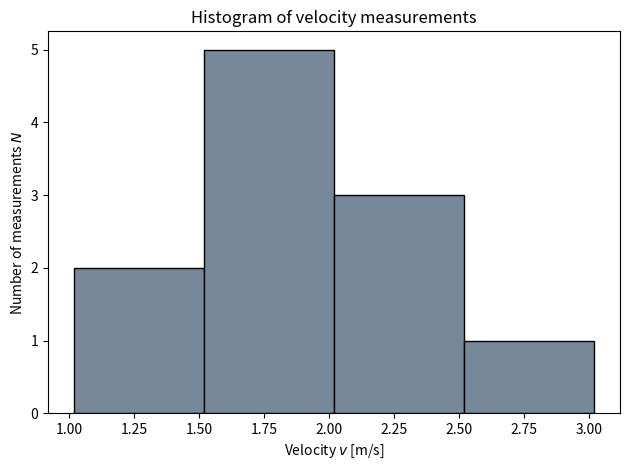

The matplotlib source for this figure:
import numpy as np
import matplotlib.pyplot as plt

# --- Data ---
data = [1.02, 1.29, 1.65, 1.73, 1.77, 1.81, 1.88, 2.05, 2.11, 2.24, 2.70]


# --- Histogram bins ---
binWidth = 0.5
bins = np.arange(min(data), max(data) + binWidth, binWidth)


# --- Histogram ---
plt.hist(data, 
    bins=bins, 
    color="lightslategray", 
    edgecolor="black"
)


# --- Plot labels and formatting ---
plt.title("Histogram of velocity measurements")
plt.xlabel(r"Velocity $v$ [m/s]")
plt.ylabel(r"Number of measurements $N$")


# --- Save and display ---
plt.tight_layout()
plt.savefig("Histogram.png", dpi=300, bbox_inches="tight")
plt.show()
